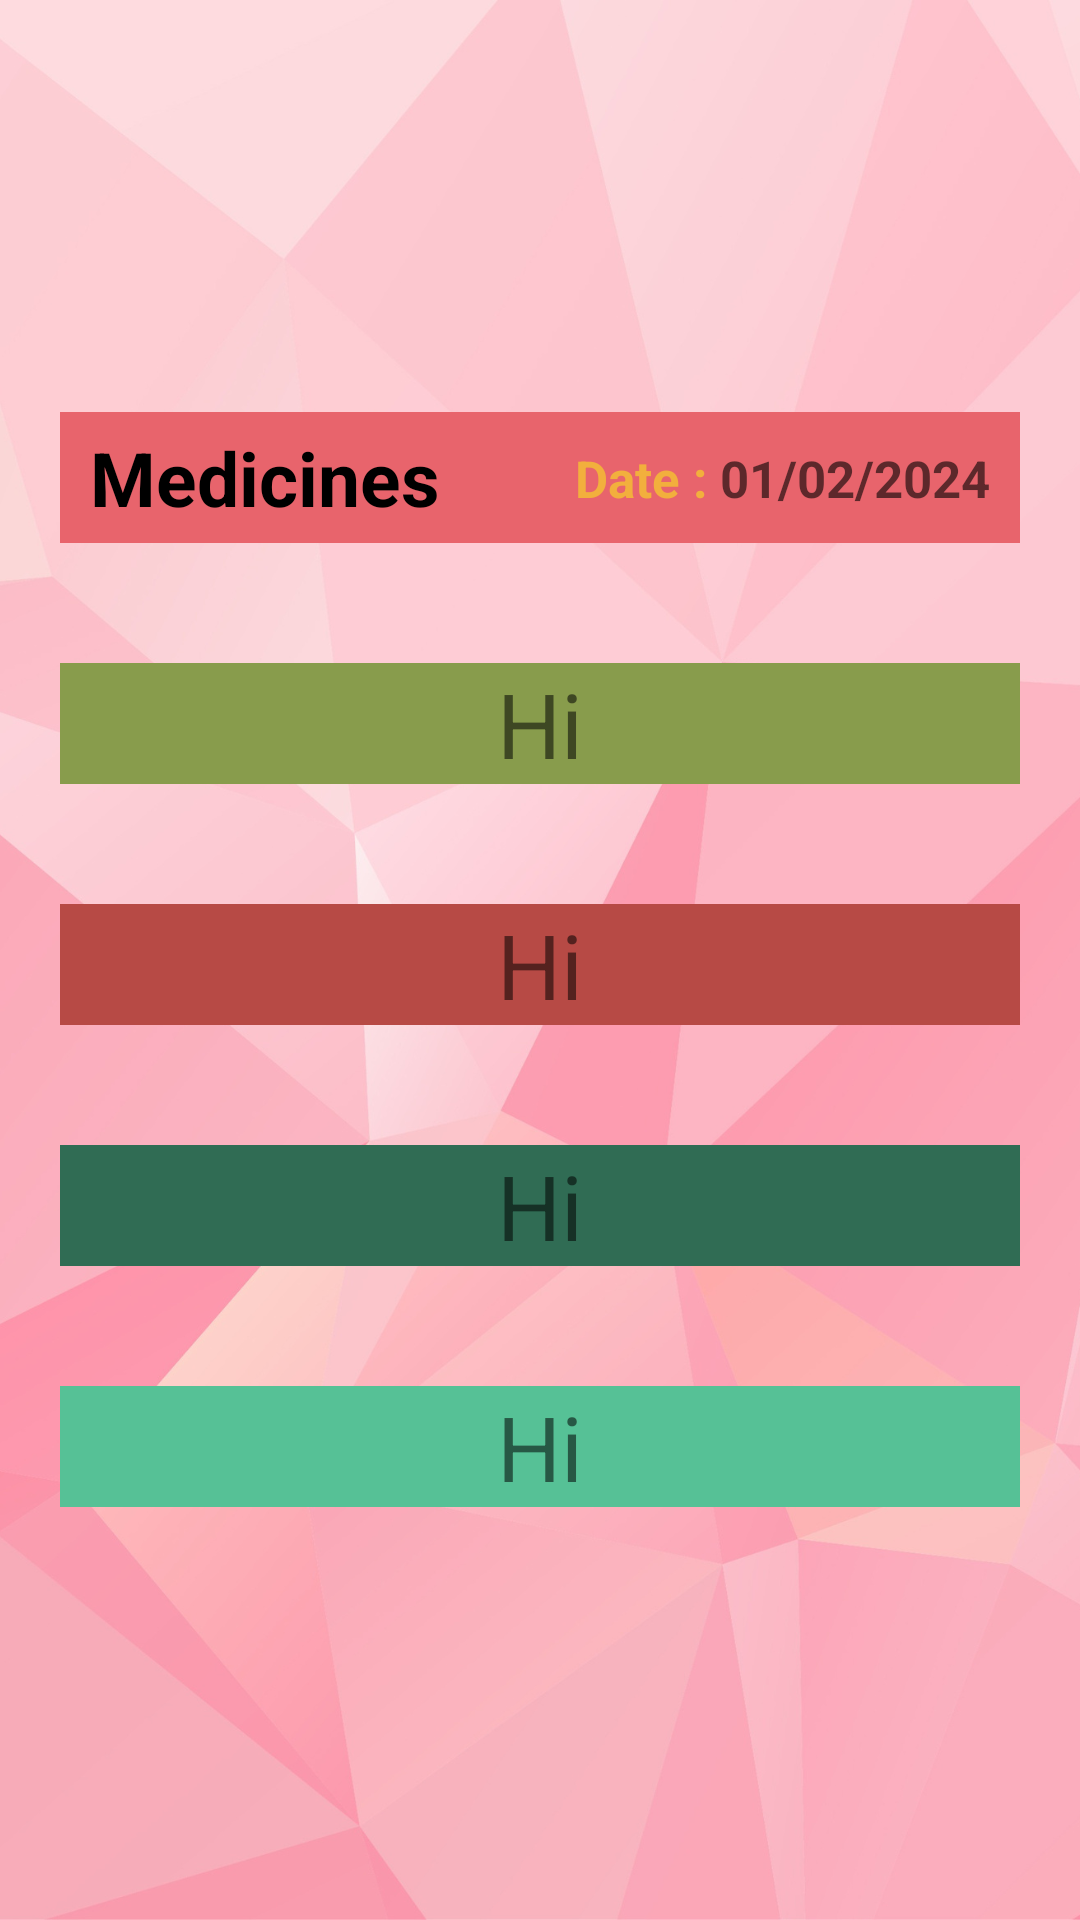

Write the Android layout XML for this screen, with the resource values it uses.
<!-- AndroidManifest.xml: application theme Theme.Hemalkasa -->
<!-- res/layout/patient_full_summary.xml -->
<?xml version="1.0" encoding="utf-8"?>
<androidx.constraintlayout.widget.ConstraintLayout xmlns:android="http://schemas.android.com/apk/res/android"
    xmlns:app="http://schemas.android.com/apk/res-auto"
    xmlns:tools="http://schemas.android.com/tools"
    android:layout_width="match_parent"
    android:layout_height="match_parent"
    android:background="@drawable/patient_slider_background">

    <ScrollView
        android:layout_width="match_parent"
        android:layout_height="match_parent">

        <LinearLayout
            android:layout_width="match_parent"
            android:layout_height="wrap_content"
            android:layout_gravity="center"
            android:orientation="vertical"
            app:layout_constraintBottom_toBottomOf="parent"
            app:layout_constraintEnd_toEndOf="parent"
            app:layout_constraintStart_toStartOf="parent"
            app:layout_constraintTop_toTopOf="parent">

            <LinearLayout
                android:id="@+id/medicines_box"
                android:layout_width="match_parent"
                android:layout_height="wrap_content"
                android:layout_gravity="center"
                android:orientation="vertical">

                <androidx.constraintlayout.widget.ConstraintLayout
                    android:layout_width="match_parent"
                    android:layout_height="wrap_content"
                    android:layout_margin="20dp"
                    android:background="#e8646c"
                    android:paddingVertical="5dp"
                    >

                    <TextView
                        android:id="@+id/MedicineHeading"
                        android:layout_width="wrap_content"
                        android:layout_height="wrap_content"
                        android:text="Medicines"
                        android:textSize="25sp"
                        app:layout_constraintBottom_toBottomOf="parent"
                        app:layout_constraintStart_toStartOf="parent"
                        android:layout_marginLeft="10dp"
                        android:textStyle="bold"
                        android:textColor="@color/black"
                        app:layout_constraintTop_toTopOf="parent" />

                    <TextView
                        android:id="@+id/Date_Medicine"
                        android:layout_width="wrap_content"
                        android:layout_height="wrap_content"
                        android:text="Date : "
                        android:textColor="@color/brightYellow"
                        android:textSize="17sp"
                        android:textStyle="bold"
                        app:layout_constraintBottom_toBottomOf="parent"
                        app:layout_constraintEnd_toStartOf="@+id/Last_Visit_Date_Medicine"
                        app:layout_constraintStart_toStartOf="@+id/Last_Visit_Date_Medicine"
                        app:layout_constraintTop_toTopOf="parent" />

                    <TextView
                        android:id="@+id/Last_Visit_Date_Medicine"
                        android:layout_width="wrap_content"
                        android:layout_height="wrap_content"
                        android:layout_marginRight="10dp"
                        android:hint="01/02/2024"
                        android:textColor="@color/brightYellow"
                        android:textSize="17sp"
                        android:textStyle="bold"
                        app:layout_constraintBottom_toBottomOf="parent"
                        app:layout_constraintEnd_toEndOf="parent"
                        app:layout_constraintStart_toEndOf="@+id/Date_Medicine"
                        app:layout_constraintTop_toTopOf="parent" />


                </androidx.constraintlayout.widget.ConstraintLayout>

            </LinearLayout>

            <LinearLayout
                android:layout_width="match_parent"
                android:layout_height="wrap_content">

                <androidx.constraintlayout.widget.ConstraintLayout
                    android:layout_width="match_parent"
                    android:layout_height="wrap_content"
                    android:layout_margin="20dp"
                    android:background="#889c4c">

                    <TextView
                        android:layout_width="wrap_content"
                        android:layout_height="wrap_content"
                        android:gravity="center"
                        android:text="Hi"
                        android:textSize="30sp"
                        app:layout_constraintBottom_toBottomOf="parent"
                        app:layout_constraintEnd_toEndOf="parent"
                        app:layout_constraintStart_toStartOf="parent"
                        app:layout_constraintTop_toTopOf="parent" />

                </androidx.constraintlayout.widget.ConstraintLayout>

            </LinearLayout>

            <LinearLayout
                android:layout_width="match_parent"
                android:layout_height="wrap_content">

                <androidx.constraintlayout.widget.ConstraintLayout
                    android:layout_width="match_parent"
                    android:layout_height="wrap_content"
                    android:layout_margin="20dp"
                    android:background="#b74a45">

                    <TextView
                        android:layout_width="wrap_content"
                        android:layout_height="wrap_content"
                        android:gravity="center"
                        android:text="Hi"
                        android:textSize="30sp"
                        app:layout_constraintBottom_toBottomOf="parent"
                        app:layout_constraintEnd_toEndOf="parent"
                        app:layout_constraintStart_toStartOf="parent"
                        app:layout_constraintTop_toTopOf="parent" />

                </androidx.constraintlayout.widget.ConstraintLayout>

            </LinearLayout>

            <LinearLayout
                android:layout_width="match_parent"
                android:layout_height="wrap_content">

                <androidx.constraintlayout.widget.ConstraintLayout
                    android:layout_width="match_parent"
                    android:layout_height="wrap_content"
                    android:layout_margin="20dp"
                    android:background="#306c54">

                    <TextView
                        android:layout_width="wrap_content"
                        android:layout_height="wrap_content"
                        android:gravity="center"
                        android:text="Hi"
                        android:textSize="30sp"
                        app:layout_constraintBottom_toBottomOf="parent"
                        app:layout_constraintEnd_toEndOf="parent"
                        app:layout_constraintStart_toStartOf="parent"
                        app:layout_constraintTop_toTopOf="parent" />

                </androidx.constraintlayout.widget.ConstraintLayout>

            </LinearLayout>

            <LinearLayout
                android:layout_width="match_parent"
                android:layout_height="wrap_content">

                <androidx.constraintlayout.widget.ConstraintLayout
                    android:layout_width="match_parent"
                    android:layout_height="wrap_content"
                    android:layout_margin="20dp"
                    android:background="#56c196">

                    <TextView
                        android:layout_width="wrap_content"
                        android:layout_height="wrap_content"
                        android:gravity="center"
                        android:text="Hi"
                        android:textSize="30sp"
                        app:layout_constraintBottom_toBottomOf="parent"
                        app:layout_constraintEnd_toEndOf="parent"
                        app:layout_constraintStart_toStartOf="parent"
                        app:layout_constraintTop_toTopOf="parent" />

                </androidx.constraintlayout.widget.ConstraintLayout>

            </LinearLayout>

        </LinearLayout>


    </ScrollView>

</androidx.constraintlayout.widget.ConstraintLayout>
<!-- resources referenced by this layout -->
<resources>
  <color name="black">#FF000000</color>
  <color name="brightYellow">#f2af3d</color>
  <!-- drawable patient_slider_background: png bitmap (drawable, 443107 bytes) -->
  <style name="Theme.Hemalkasa" parent="Theme.MaterialComponents.DayNight.DarkActionBar">
          
          <item name="colorPrimary">@color/purple_500</item>
          <item name="colorPrimaryVariant">@color/purple_700</item>
          <item name="colorOnPrimary">@color/white</item>
          
          <item name="colorSecondary">@color/teal_200</item>
          <item name="colorSecondaryVariant">@color/teal_700</item>
          <item name="colorOnSecondary">@color/black</item>
          
          <item name="android:statusBarColor" tools:targetApi="l">?attr/colorPrimaryVariant</item>
          
      </style>
  <color name="purple_500">#FF6200EE</color>
  <color name="purple_700">#FF3700B3</color>
  <color name="white">#FFFFFFFF</color>
  <color name="teal_200">#FF03DAC5</color>
  <color name="teal_700">#FF018786</color>
</resources>
